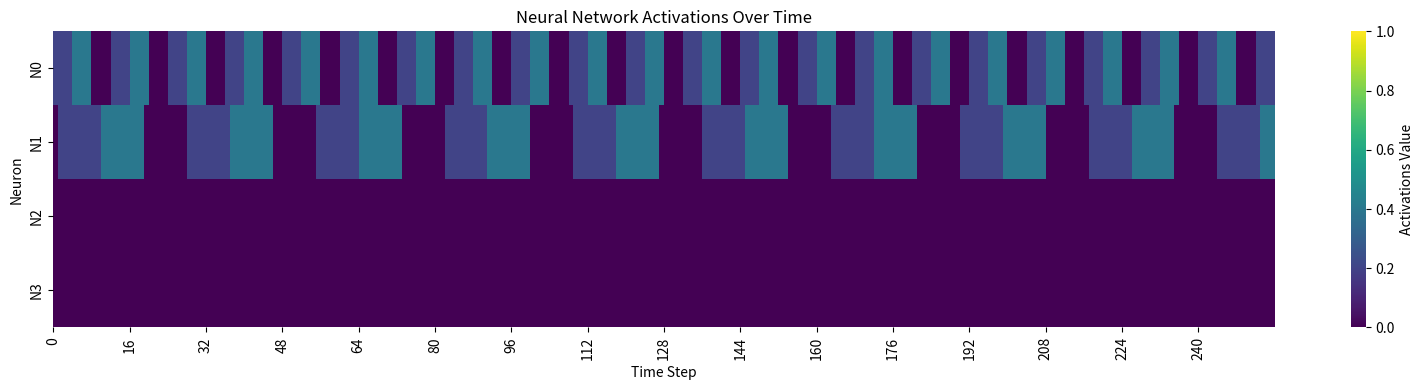
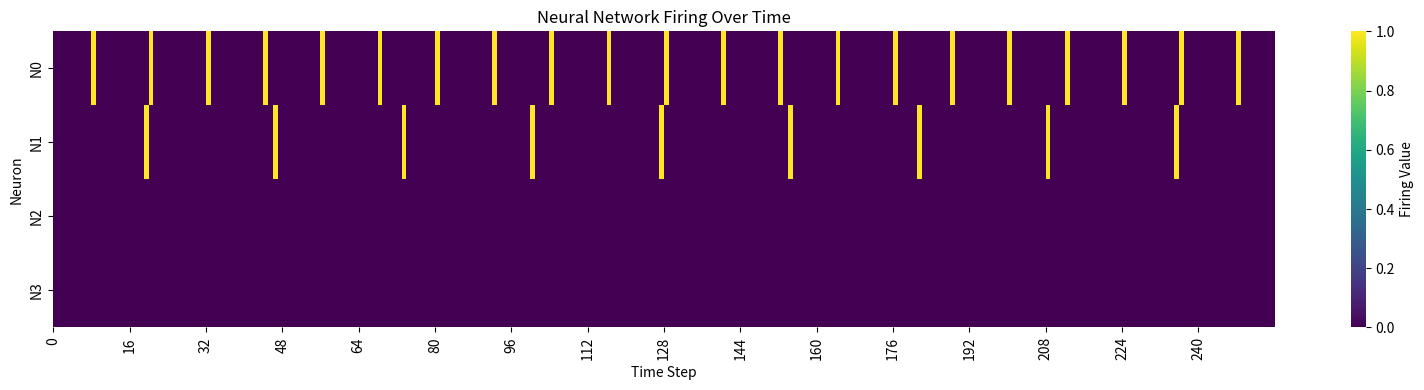

These charts were generated, in order, by the following Python code:
# %%

from typing import Optional
from dataclasses import dataclass, field
import numpy as np
import matplotlib.pyplot as plt
import seaborn as sns


@dataclass
class NeuralNetworkState:
    network_weights: np.ndarray = field(default_factory=lambda: np.zeros((4, 4)))
    thresholds: np.ndarray = field(default_factory=lambda: np.full((4,), 0.5))
    output_weights: np.ndarray = field(default_factory=lambda: np.eye(4))
    activations: np.ndarray = field(default_factory=lambda: np.zeros(4))
    firing: np.ndarray = field(default_factory=lambda: np.zeros(4, dtype=bool))
    outputs: np.ndarray = field(default_factory=lambda: np.zeros(4))

    use_activation_leak: bool = False
    activation_leak: float = 0.95
    refraction_leak: float = 0.4
    use_refraction_decay: bool = False
    refraction_period: int = 3
    refractory_counters: np.ndarray = field(
        default_factory=lambda: np.zeros(4, dtype=int)
    )


class NeuralNetwork:
    def __init__(self, initial_state: Optional[NeuralNetworkState] = None):
        if initial_state is None:
            self.state = NeuralNetworkState()
        else:
            self.state = initial_state

    def tick(self):
        # Calculate new activations from current firing neurons
        new_activations = self.state.activations.copy()
        new_firing = np.zeros(4, dtype=bool)
        new_refractory_counters = self.state.refractory_counters.copy()

        for i in range(4):
            # sum up incoming activation from all firing neurons
            incoming_activation = 0
            for j in range(4):
                if self.state.firing[j]:
                    # add weight from firing neuron j to current neuron i
                    incoming_activation += self.state.network_weights[j, i]

            new_activations[i] = np.clip(new_activations[i] + incoming_activation, 0, 1)

            if new_activations[i] >= self.state.thresholds[i]:

                # fire!
                new_firing[i] = True

                if self.state.use_refraction_decay:
                    new_refractory_counters[i] = self.state.refraction_period
                else:
                    new_activations[i] = 0

            if self.state.use_refraction_decay:
                if new_refractory_counters[i] > 0:
                    new_activations[i] *= self.state.refraction_leak

        # Calculate outputs based on firing neurons
        new_outputs = np.zeros(4)
        for i in range(4):
            if new_firing[i]:
                for j in range(4):
                    new_outputs[j] += self.state.output_weights[i, j]

        # Apply activation leak if enabled
        if self.state.use_activation_leak:
            new_activations *= self.state.activation_leak

        # Decrement refractory counters
        if self.state.use_refraction_decay:
            new_refractory_counters = np.maximum(0, new_refractory_counters - 1)

        # Update state
        self.state.activations = new_activations
        self.state.firing = new_firing
        self.state.outputs = np.clip(new_outputs, 0, 1)
        if self.state.use_refraction_decay:
            self.state.refractory_counters = new_refractory_counters

    def manual_trigger(self, neuron_index: int):
        if not 0 <= neuron_index < 4:
            raise ValueError("Neuron index must be between 0 and 3")

        # Set the neuron to fire
        # self.state.firing[neuron_index] = True

        # Set activation to 1
        self.state.activations[neuron_index] = 1

    def manual_activate(self, neuron_index: int, value: float):
        self.state.activations[neuron_index] += value
        self.state.activations[neuron_index] = np.clip(
            self.state.activations[neuron_index], 0, 1
        )

    def clear_firing(self):
        """Clear all firing states and outputs."""
        self.state.firing = np.zeros(4, dtype=bool)
        self.state.outputs = np.zeros(4)

    def update_network_weight(self, row: int, col: int, value: float):
        if not (0 <= row < 4 and 0 <= col < 4):
            raise ValueError("Indices must be between 0 and 3")

        self.state.network_weights[row, col] = np.clip(value, 0, 1)

    def update_threshold(self, index: int, value: float):
        if not 0 <= index < 4:
            raise ValueError("Index must be between 0 and 3")

        self.state.thresholds[index] = np.clip(value, 0, 1)

    def update_output_weight(self, row: int, col: int, value: float):
        if not (0 <= row < 4 and 0 <= col < 4):
            raise ValueError("Indices must be between 0 and 3")

        self.state.output_weights[row, col] = np.clip(value, 0, 1)

    def enable_activation_leak(self, leak_factor: float = 0.95):

        self.state.use_activation_leak = True
        self.state.activation_leak = np.clip(leak_factor, 0, 1)

    def disable_activation_leak(self):
        self.state.use_activation_leak = False

    def enable_refraction_decay(
        self, refraction_period: int = 3, refraction_leak: float = 0.4
    ):
        self.state.refraction_leak = np.clip(refraction_leak, 0, 1)
        self.state.use_refraction_decay = True
        self.state.refraction_period = max(1, refraction_period)

    def disable_refraction_decay(self):
        self.state.use_refraction_decay = False

    def randomize_weights(self):
        self.state.network_weights = np.random.random((4, 4))

    def set_diagonal_weights(self, value: float):
        self.state.network_weights = np.eye(4) * value

    def clear(self):
        self.state = NeuralNetworkState()

    def set_output_identity(self):
        self.state.output_weights = np.eye(4)

    def get_network_summary(self) -> dict:
        return {
            "activations": self.state.activations.tolist(),
            "firing": self.state.firing.tolist(),
            "outputs": self.state.outputs.tolist(),
        }

    def __str__(self) -> str:
        summary = self.get_network_summary()
        return f"NeuralNetwork(activations={summary['activations']}, firing={summary['firing']}, outputs={summary['outputs']})"

    def __repr__(self) -> str:
        return f"NeuralNetwork(state={self.state})"


# =======================================================================
def plot_neural_heatmap(history, data_type="activations"):
    steps_to_show = len(history.get("step", []))
    tick_step = steps_to_show // 16

    data_matrix = np.array(history[data_type][:steps_to_show])

    fig, ax = plt.subplots(figsize=(16, 4))

    sns.heatmap(
        data_matrix.T,
        annot=False,
        cmap="viridis",
        vmin=0,
        vmax=1,
        ax=ax,
        cbar_kws={"label": f"{data_type.capitalize()} Value"},
        yticklabels=[f"N{i}" for i in range(4)],
    )

    tick_positions = np.arange(0, steps_to_show, tick_step)
    tick_labels = history["step"][:steps_to_show:][::tick_step]
    ax.set_xticks(tick_positions)
    ax.set_xticklabels(tick_labels)

    ax.set_xlabel("Time Step")
    ax.set_ylabel("Neuron")
    ax.set_title(f"Neural Network {data_type.capitalize()} Over Time")

    plt.tight_layout()
    plt.show()


# =======================================================================

network = NeuralNetwork()
steps = 256
network.clear()
network.set_output_identity()

# network.update_network_weight(0, 1, 0.5)  # N0 → N1
# network.update_network_weight(1, 2, 0.5)  # N1 → N2
# network.update_network_weight(2, 3, 0.5)  # N2 → N3
# network.update_network_weight(3, 0, 0.5)  # N3 → N0 (feedback loop)

network.randomize_weights()
network.set_diagonal_weights(0)  # no feedback loop

network.state.thresholds = np.full((4,), 0.5)

# network.enable_activation_leak(0.99)
# network.enable_refraction_decay(5, 0.3)


history = {"activations": [], "firing": [], "outputs": [], "step": []}

# input patterns
stimulators = [
    [1, 0, 0, 0],
    [0, 1, 0, 0, 0, 0, 0, 0, 0],
    [0, 0, 0, 0],
    [0, 0, 0, 0],
]
stimulator_strength = 0.2

# Initial state
# network.manual_trigger(0)
# history["activations"].append(network.state.activations.copy())
# history["step"].append(0)

# Run simulation
for step in range(steps):
    # network.manual_activate(0, 0.1)
    for i, pattern in enumerate(stimulators):
        network.manual_activate(i, pattern[step % len(pattern)] * stimulator_strength)
    network.tick()
    history["activations"].append(network.state.activations.copy())
    history["firing"].append(network.state.firing.copy())
    history["outputs"].append(network.state.outputs.copy())
    history["step"].append(step)

# Call the function to plot both heatmaps
plot_neural_heatmap(history, "activations")
plot_neural_heatmap(history, "firing")
